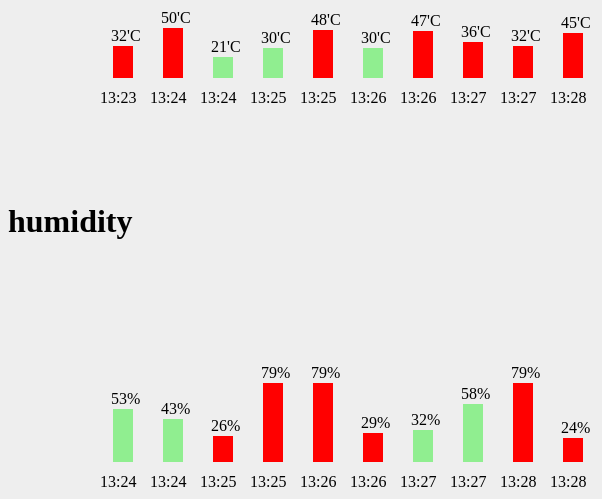
D3 v3 page, settled after 480 driven frames (8 s of simulated time); the page loaded 1 data file(s).


                // temperature
                //var arr = [20, 30, 30, 29, 27, 22,30,30,30];
                var arr;
                var w = 900;
                var h = 300;
                var p = 100;
                var int;
                svg_temp();
                d3.json("temp_hum.json",  function(dataSet){
                    bind_temp(dataSet);
                    render_temp(dataSet);
                    arr=dataSet;
                });
                autotimeout_temp();
                function svg_temp() {
                    d3.select("#temp")
                        .attr({
                            "width": w,
                            "height": h,
                        });
                    d3.select("#temp").append("g").append("rect").attr({
                        width: "100%",
                        height: "100%",
                        fill: "white"
                    });
               
                    d3.select("#temp")
                        .append("g")
                        .classed("axis",true)
                        .attr("id","axisX");

                    d3.select("#temp")
                        .append("g")
                        .classed("axis",true)
                        .attr("id","axisY");
                    
                }

                function bind_temp(data) {

                    //狀態1
                    var selection = d3.select("#temp")
                        .selectAll("rect")
                        .data(data);

                    //狀態2
                    selection.enter()
                        .append("rect");

                    //狀態3
                    selection.exit()
                        .remove();
                    
                    var selection_text = d3.select("#temp")
                        .selectAll("text").filter(".axis")
                        .data(data);

                    
                    selection_text.enter()
                        .append("text")
                        .classed("axis",true)
                        .text(function(d){
                            return d.timer;
                        });

                    selection_text.exit()
                        .remove();
                    
                    var selection_temp_text = d3.select("#temp")
                        .selectAll("text").filter(".temp")
                        .data(data);

                    
                    selection_temp_text.enter()
                        .append("text")
                        .classed("temp",true)
                        .text(function(d){
                            return d.temp;
                        });

                    selection_temp_text.exit()
                        .remove();
        
                }

                function render_temp(dataSet) {
                    
                    d3.select("#temp")
                        .selectAll("rect")
                        .attr({
                            "x": function(d, i) {
                                return (p + 50 * i+5);
                            },
                            "y": function(d) {
                                return (h - p - d.temp);
                            },
                            "width": 20,
                            "height": function(d) {
                                return d.temp;
                            },
                            "fill": function(d) {
                                if ((d.temp > 30)||(d.temp<20)) {
                                    return "red";
                                } else{
                                    return "lightgreen";
                                }
                            }
                        });

                    
                    d3.select("#temp")
                        .selectAll("text").filter(".temp")
                        .attr({
                            "x": function(d, i) {
                                return (p + 50 * i + 3);
                            },
                            "y": function(d) {
                                return (h - p -5-d.temp);
                            }
                        }).text(function(d) {
                            return d.temp +'\'C';
                        });
                   
                    d3.select("#temp")
                        .selectAll("text").filter(".axis")
                        .attr({
                            x: function(d, i) {
                                return (p + 50 * i - 8);
                            }
                            ,
                            y: (h - p+25)})
                           .text(function(d) {
                            return d.timer;
                        });
                    }
                function autotimeout_temp()
                {
                     int =self.setInterval("update();remove();",1000)
                }
                
                function update() {
                    var temp_num = random(10, 50);
                    var hum_num = random(20, 80);
                    var currentdate = new Date();
                    var timer = currentdate.getMinutes() + ":" + currentdate.getSeconds();
                    arr.push({"temp":temp_num,"hum":hum_num,"timer":timer});
                    bind_temp(arr);
                    render_temp(arr);
                }

                function remove() {
                    arr.shift();
                    bind_temp(arr);
                    render_temp(arr);
                }

                function random(N, M) {
                    var rScale = d3.scale.linear()
                        .domain([0, 1])
                        .rangeRound([N, M]);
                    return rScale(Math.random());
                    // return Math.ceil(Math.random() * (M - N) + N);
                }
            

                // humidity
                //var arr = [20, 30, 30, 29, 27, 22,30,30,30];
                var arr;
                var w = 900;
                var h = 300;
                var p = 100;
                var int;
                svg_hum();
                d3.json("temp_hum.json",  function(dataSet){
                    bind_hum(dataSet);
                    render_hum(dataSet);
                    arr=dataSet;
                });
                autotimeout_hum();
                function svg_hum() {
                    d3.select("#humidity")
                        .attr({
                            "width": w,
                            "height": h,
                        });
                    d3.select("#humidity").append("g").append("rect").attr({
                        width: "100%",
                        height: "100%",
                        fill: "white"
                    });
               
                    d3.select("#humidity")
                        .append("g")
                        .classed("axis",true)
                        .attr("id","axisX");

                    d3.select("#humidity")
                        .append("g")
                        .classed("axis",true)
                        .attr("id","axisY");
                    
                }

                function bind_hum(data) {

                    //狀態1
                    var selection = d3.select("#humidity")
                        .selectAll("rect")
                        .data(data);

                    //狀態2
                    selection.enter()
                        .append("rect");

                    //狀態3
                    selection.exit()
                        .remove();
                    
                    var selection_text = d3.select("#humidity")
                        .selectAll("text").filter(".axis")
                        .data(data);

                    
                    selection_text.enter()
                        .append("text")
                        .classed("axis",true)
                        .text(function(d){
                            return d.timer;
                        });

                    selection_text.exit()
                        .remove();
                    
                    var selection_hum_text = d3.select("#humidity")
                        .selectAll("text").filter(".hum")
                        .data(data);

                    
                    selection_hum_text.enter()
                        .append("text")
                        .classed("hum",true)
                        .text(function(d){
                            return d.temp;
                        });

                    selection_hum_text.exit()
                        .remove();
        
                }

                function render_hum(dataSet) {
                    
                    d3.select("#humidity")
                        .selectAll("rect")
                        .attr({
                            "x": function(d, i) {
                                return (p + 50 * i+5);
                            },
                            "y": function(d) {
                                return (h - p - d.hum);
                            },
                            "width": 20,
                            "height": function(d) {
                                return d.hum;
                            },
                            "fill": function(d) {
                                if ((d.hum > 70)||(d.hum<30)) {
                                    return "red";
                                } else{
                                    return "lightgreen";
                                }
                            }
                        });

                    
                    d3.select("#humidity")
                        .selectAll("text").filter(".hum")
                        .attr({
                            "x": function(d, i) {
                                return (p + 50 * i + 3);
                            },
                            "y": function(d) {
                                return (h - p -5-d.hum);
                            }
                        }).text(function(d) {
                            return d.hum +'%';
                        });
                   
                    d3.select("#humidity")
                        .selectAll("text").filter(".axis")
                        .attr({
                            x: function(d, i) {
                                return (p + 50 * i - 8);
                            }
                            ,
                            y: (h - p+25)})
                           .text(function(d) {
                            return d.timer;
                        });
                    }
                function autotimeout_hum()
                {
                     int =self.setInterval("update_hum();remove_hum();",1000)
                }
                
                function update_hum() {
                    var temp_num = random(10, 50);
                    var hum_num = random(10, 90);
                    var currentdate = new Date();
                    var timer = currentdate.getMinutes() + ":" + currentdate.getSeconds();
                    arr.push({"temp":temp_num,"hum":hum_num,"timer":timer});
                    bind_hum(arr);
                    render_hum(arr);
                }

                function remove_hum() {
                    arr.shift();
                    bind_hum(arr);
                    render_hum(arr);
                }

                function random(N, M) {
                    var rScale = d3.scale.linear()
                        .domain([0, 1])
                        .rangeRound([N, M]);
                    return rScale(Math.random());
                    // return Math.ceil(Math.random() * (M - N) + N);
                }
            

### data: temp_hum.json
[
 {
  "temp": 0,
  "hum": 0,
  "timer": "0:00"
 },
 {
  "temp": 0,
  "hum": 0,
  "timer": "0:00"
 },
 {
  "temp": 0,
  "hum": 0,
  "timer": "0:00"
 },
 {
  "temp": 0,
  "hum": 0,
  "timer": "0:00"
 },
 {
  "temp": 0,
  "hum": 0,
  "timer": "0:00"
 },
 {
  "temp": 0,
  "hum": 0,
  "timer": "0:00"
 },
 {
  "temp": 0,
  "hum": 0,
  "timer": "0:00"
 },
 {
  "temp": 0,
  "hum": 0,
  "timer": "0:00"
 },
 "... 2 more items"
]